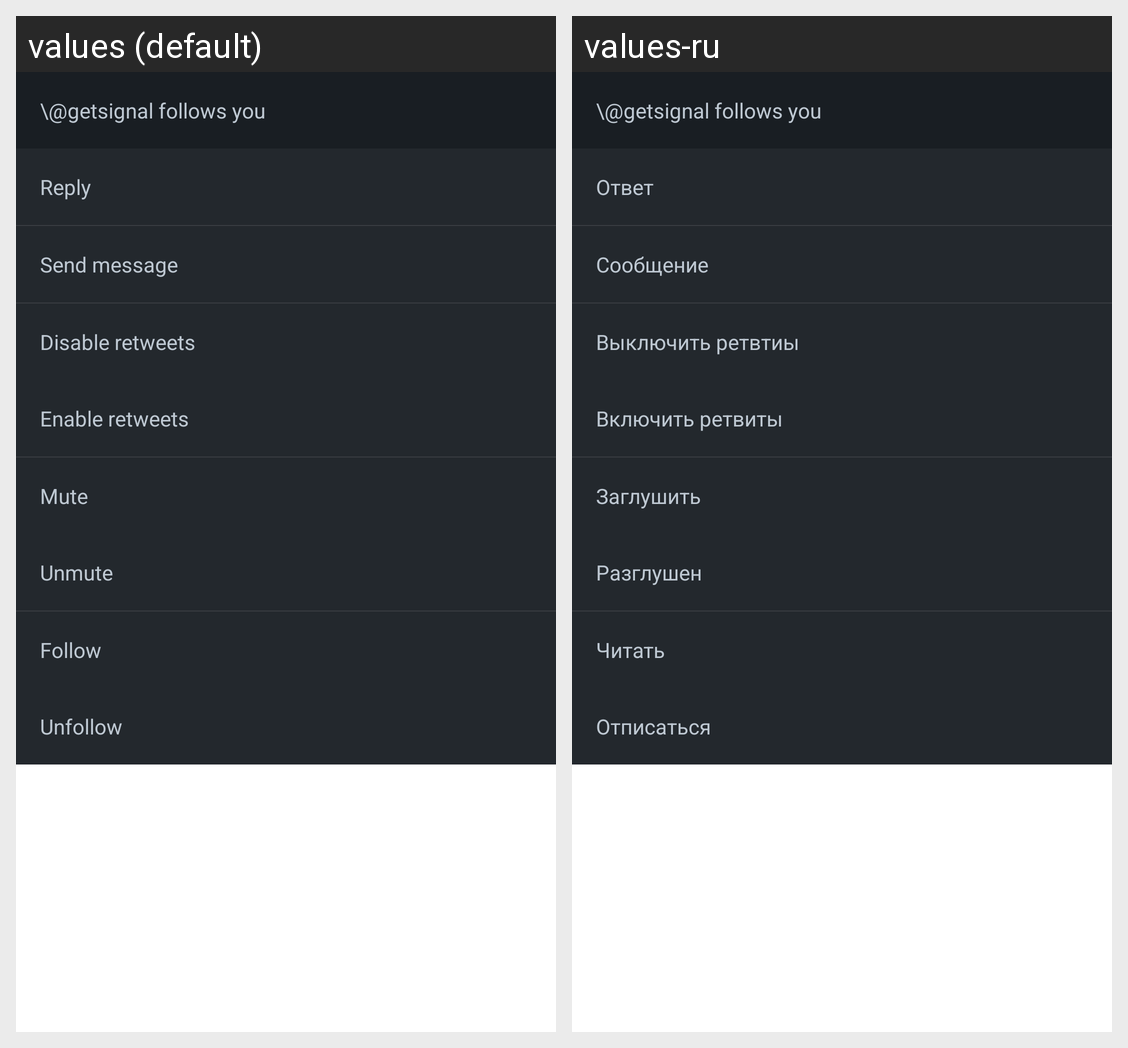

Locale-by-locale string values for the Android screen shown in this grid:
Android screen res/layout/dialog_dark_user.xml rendered under 2 locales, left to right: values (default), values-ru. Device: Nexus 5 (rendered at 1080×1920; each locale shown at half size, 540×960, under a caption strip naming it); theme Theme.MaterialComponents.DayNight.NoActionBar.
Strings drawn on this screen, with the default value and each locale's value (text and hints the layout hard-codes, and strings that could not be matched under every locale, appear in the picture but are not listed):

dialog_reply
  values: Reply
  values-ru: Ответ

dialog_send_message
  values: Send message
  values-ru: Сообщение

dialog_disable_retweets
  values: Disable retweets
  values-ru: Выключить ретвтиы

dialog_enable_retweets
  values: Enable retweets
  values-ru: Включить ретвиты

dialog_mute
  values: Mute
  values-ru: Заглушить

dialog_unmute
  values: Unmute
  values-ru: Разглушен

dialog_follow
  values: Follow
  values-ru: Читать

dialog_unfollow
  values: Unfollow
  values-ru: Отписаться
